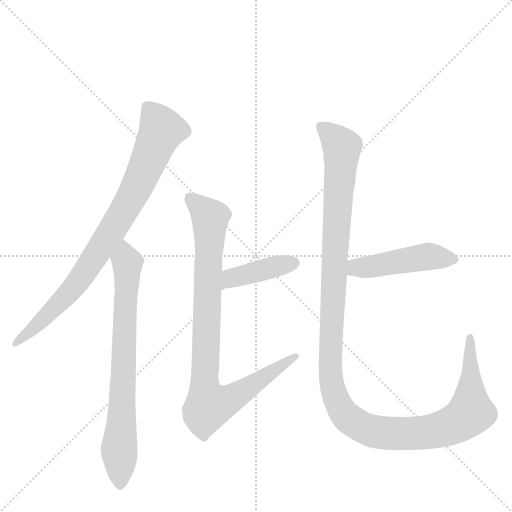
t = 0.00 s
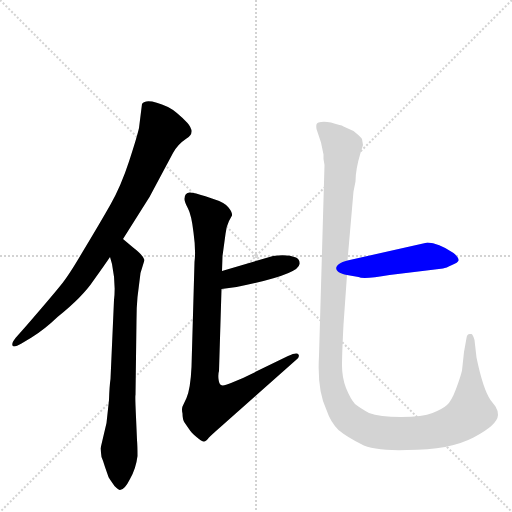
t = 3.96 s
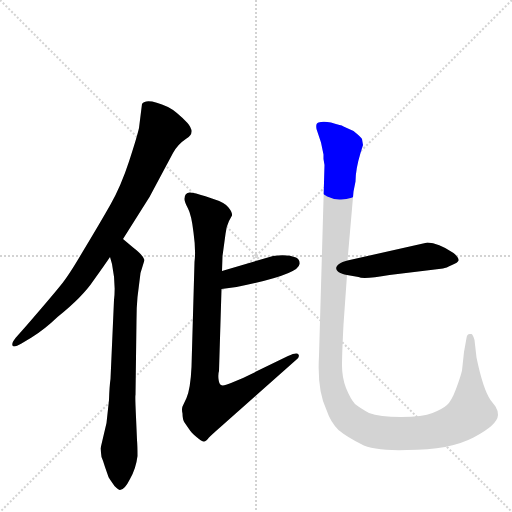
t = 4.15 s
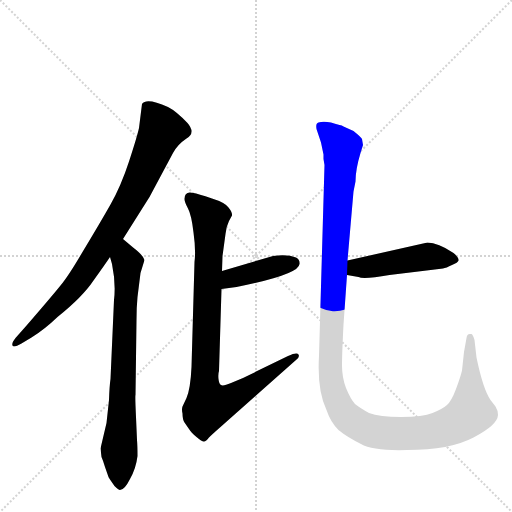
t = 4.33 s
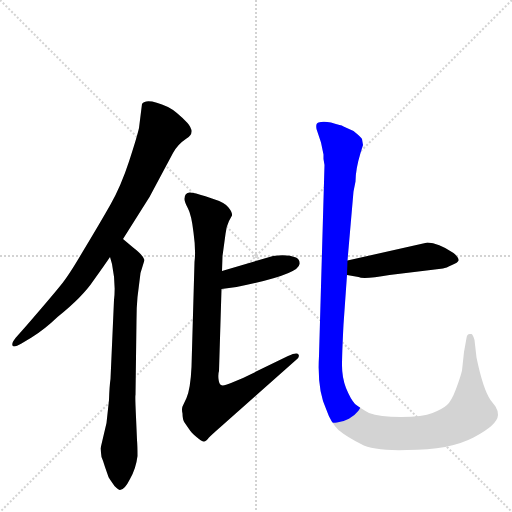
t = 4.51 s
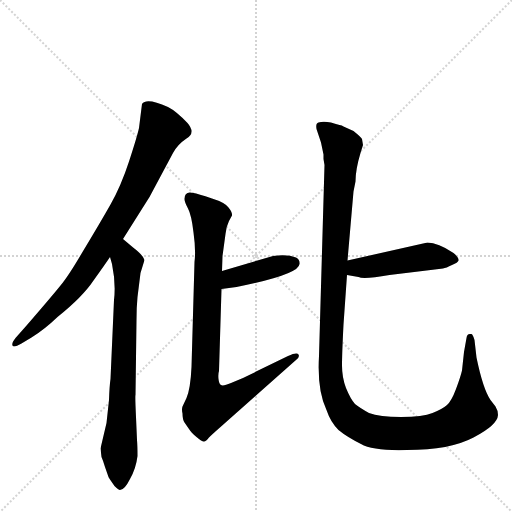
t = 5.25 s

The animated SVG that drew these frames (rendered in a browser with its animation timeline set to each time). Animation: 6 CSS @keyframes rules; one cycle of 5.25 s.

<svg version="1.1" viewBox="0 0 1024 1024" xmlns="http://www.w3.org/2000/svg">
  <g stroke="lightgray" stroke-dasharray="1,1" stroke-width="1" transform="scale(4, 4)">
    <line x1="0" y1="0" x2="256" y2="256"></line>
    <line x1="256" y1="0" x2="0" y2="256"></line>
    <line x1="128" y1="0" x2="128" y2="256"></line>
    <line x1="0" y1="128" x2="256" y2="128"></line>
  </g>
  <g transform="scale(1, -1) translate(0, -860)">
    <style type="text/css">
      
        @keyframes keyframes0 {
          from {
            stroke: blue;
            stroke-dashoffset: 836;
            stroke-width: 128;
          }
          73% {
            animation-timing-function: step-end;
            stroke: blue;
            stroke-dashoffset: 0;
            stroke-width: 128;
          }
          to {
            stroke: black;
            stroke-width: 1024;
          }
        }
        #make-me-a-hanzi-animation-0 {
          animation: keyframes0 0.9303385416666666s both;
          animation-delay: 0s;
          animation-timing-function: linear;
        }
      
        @keyframes keyframes1 {
          from {
            stroke: blue;
            stroke-dashoffset: 739;
            stroke-width: 128;
          }
          71% {
            animation-timing-function: step-end;
            stroke: blue;
            stroke-dashoffset: 0;
            stroke-width: 128;
          }
          to {
            stroke: black;
            stroke-width: 1024;
          }
        }
        #make-me-a-hanzi-animation-1 {
          animation: keyframes1 0.8513997395833334s both;
          animation-delay: 0.9303385416666666s;
          animation-timing-function: linear;
        }
      
        @keyframes keyframes2 {
          from {
            stroke: blue;
            stroke-dashoffset: 403;
            stroke-width: 128;
          }
          57% {
            animation-timing-function: step-end;
            stroke: blue;
            stroke-dashoffset: 0;
            stroke-width: 128;
          }
          to {
            stroke: black;
            stroke-width: 1024;
          }
        }
        #make-me-a-hanzi-animation-2 {
          animation: keyframes2 0.5779622395833334s both;
          animation-delay: 1.78173828125s;
          animation-timing-function: linear;
        }
      
        @keyframes keyframes3 {
          from {
            stroke: blue;
            stroke-dashoffset: 889;
            stroke-width: 128;
          }
          74% {
            animation-timing-function: step-end;
            stroke: blue;
            stroke-dashoffset: 0;
            stroke-width: 128;
          }
          to {
            stroke: black;
            stroke-width: 1024;
          }
        }
        #make-me-a-hanzi-animation-3 {
          animation: keyframes3 0.9734700520833334s both;
          animation-delay: 2.3597005208333335s;
          animation-timing-function: linear;
        }
      
        @keyframes keyframes4 {
          from {
            stroke: blue;
            stroke-dashoffset: 467;
            stroke-width: 128;
          }
          60% {
            animation-timing-function: step-end;
            stroke: blue;
            stroke-dashoffset: 0;
            stroke-width: 128;
          }
          to {
            stroke: black;
            stroke-width: 1024;
          }
        }
        #make-me-a-hanzi-animation-4 {
          animation: keyframes4 0.6300455729166666s both;
          animation-delay: 3.333170572916667s;
          animation-timing-function: linear;
        }
      
        @keyframes keyframes5 {
          from {
            stroke: blue;
            stroke-dashoffset: 1274;
            stroke-width: 128;
          }
          81% {
            animation-timing-function: step-end;
            stroke: blue;
            stroke-dashoffset: 0;
            stroke-width: 128;
          }
          to {
            stroke: black;
            stroke-width: 1024;
          }
        }
        #make-me-a-hanzi-animation-5 {
          animation: keyframes5 1.2867838541666667s both;
          animation-delay: 3.9632161458333335s;
          animation-timing-function: linear;
        }
      
    </style>
    
      <path d="M 246 382 L 299 466 L 346 554 Q 355 571 373 583 Q 392 594 375 614 Q 352 638 336 646 Q 293 665 284 652 L 278 604 Q 274 586 258 537 Q 242 488 221 451 Q 200 414 165 356 Q 137 308 121 289 Q 105 269 54 210 L 31 184 Q 23 174 25 169 Q 27 164 43 173 L 63 185 Q 89 201 115 226 Q 165 266 187 299 Q 210 331 220 346 L 246 382 Z" fill="lightgray"></path>
    
      <path d="M 201 -37 L 203 -54 Q 205 -58 210 -74 L 217 -94 Q 217 -95 229 -112 Q 237 -120 240 -120 Q 249 -120 260 -98 Q 272 -77 275 -52 Q 275 -32 274 -20 L 272 26 Q 270 69 271 70 L 273 220 Q 273 246 275 266 L 281 314 L 289 340 Q 287 349 265 366 L 246 382 C 223 401 212 375 220 346 L 224 332 Q 232 293 228 260 L 221 102 Q 219 89 218 60 L 213 14 L 201 -37 Z" fill="lightgray"></path>
    
      <path d="M 443 282 L 473 286 Q 598 311 599 332 Q 600 341 592 345 Q 575 352 546 348 L 444 318 C 415 310 413 278 443 282 Z" fill="lightgray"></path>
    
      <path d="M 389 336 L 383 126 Q 381 83 373 64 L 365 47 Q 363 42 365 33 Q 365 21 369 15 L 378 2 Q 382 -5 393 -14 Q 405 -24 408 -23 Q 412 -23 418 -15 Q 425 -8 441 6 L 592 140 Q 600 146 597 151 Q 594 156 576 148 L 486 104 L 462 94 Q 446 87 442 90 Q 438 92 437 102 Q 436 112 438 118 L 443 282 L 444 318 L 445 348 L 451 392 Q 452 406 458 418 L 464 429 Q 465 435 457 445 Q 450 455 424 463 Q 395 473 387 474 Q 369 479 369 462 Q 369 456 376 443 Q 383 430 387 395 Q 392 359 389 336 Z" fill="lightgray"></path>
    
      <path d="M 694 310 L 717 306 Q 727 301 779 310 L 886 323 Q 892 324 904 330 Q 916 335 917 339 Q 918 345 907 354 Q 876 375 855 375 L 695 339 C 666 332 664 315 694 310 Z" fill="lightgray"></path>
    
      <path d="M 707 477 L 711 497 Q 711 521 721 554 L 726 570 L 724 582 Q 723 585 707 598 L 687 607 Q 684 610 679 610 Q 651 620 637 615 Q 631 614 633 602 L 642 575 L 647 551 L 647 542 L 649 530 L 638 148 Q 634 79 653 40 Q 661 16 677 0 Q 694 -14 722 -28 Q 746 -42 814 -40 Q 900 -40 947 -15 Q 995 10 996 30 Q 996 39 991 47 L 981 60 Q 966 82 953 145 L 949 180 Q 947 187 945 190 Q 944 193 941 192 Q 934 193 933 184 L 928 156 L 924 119 Q 921 106 912 82 Q 903 58 894 50 Q 885 42 865 34 Q 846 26 802 26 Q 759 26 738 34 Q 720 44 710 52 Q 701 62 692 84 Q 684 105 684 129 Q 684 152 687 211 L 694 310 L 695 339 L 707 477 Z" fill="lightgray"></path>
    
    
      <clipPath id="make-me-a-hanzi-clip-0">
        <path d="M 246 382 L 299 466 L 346 554 Q 355 571 373 583 Q 392 594 375 614 Q 352 638 336 646 Q 293 665 284 652 L 278 604 Q 274 586 258 537 Q 242 488 221 451 Q 200 414 165 356 Q 137 308 121 289 Q 105 269 54 210 L 31 184 Q 23 174 25 169 Q 27 164 43 173 L 63 185 Q 89 201 115 226 Q 165 266 187 299 Q 210 331 220 346 L 246 382 Z"></path>
      </clipPath>
      <path clip-path="url(#make-me-a-hanzi-clip-0)" d="M 294 645 L 324 600 L 248 439 L 151 290 L 80 215 L 29 172" fill="none" id="make-me-a-hanzi-animation-0" stroke-dasharray="708 1416" stroke-linecap="round"></path>
    
      <clipPath id="make-me-a-hanzi-clip-1">
        <path d="M 201 -37 L 203 -54 Q 205 -58 210 -74 L 217 -94 Q 217 -95 229 -112 Q 237 -120 240 -120 Q 249 -120 260 -98 Q 272 -77 275 -52 Q 275 -32 274 -20 L 272 26 Q 270 69 271 70 L 273 220 Q 273 246 275 266 L 281 314 L 289 340 Q 287 349 265 366 L 246 382 C 223 401 212 375 220 346 L 224 332 Q 232 293 228 260 L 221 102 Q 219 89 218 60 L 213 14 L 201 -37 Z"></path>
      </clipPath>
      <path clip-path="url(#make-me-a-hanzi-clip-1)" d="M 246 373 L 255 329 L 238 -38 L 240 -109" fill="none" id="make-me-a-hanzi-animation-1" stroke-dasharray="611 1222" stroke-linecap="round"></path>
    
      <clipPath id="make-me-a-hanzi-clip-2">
        <path d="M 443 282 L 473 286 Q 598 311 599 332 Q 600 341 592 345 Q 575 352 546 348 L 444 318 C 415 310 413 278 443 282 Z"></path>
      </clipPath>
      <path clip-path="url(#make-me-a-hanzi-clip-2)" d="M 450 288 L 471 306 L 587 334" fill="none" id="make-me-a-hanzi-animation-2" stroke-dasharray="275 550" stroke-linecap="round"></path>
    
      <clipPath id="make-me-a-hanzi-clip-3">
        <path d="M 389 336 L 383 126 Q 381 83 373 64 L 365 47 Q 363 42 365 33 Q 365 21 369 15 L 378 2 Q 382 -5 393 -14 Q 405 -24 408 -23 Q 412 -23 418 -15 Q 425 -8 441 6 L 592 140 Q 600 146 597 151 Q 594 156 576 148 L 486 104 L 462 94 Q 446 87 442 90 Q 438 92 437 102 Q 436 112 438 118 L 443 282 L 444 318 L 445 348 L 451 392 Q 452 406 458 418 L 464 429 Q 465 435 457 445 Q 450 455 424 463 Q 395 473 387 474 Q 369 479 369 462 Q 369 456 376 443 Q 383 430 387 395 Q 392 359 389 336 Z"></path>
      </clipPath>
      <path clip-path="url(#make-me-a-hanzi-clip-3)" d="M 381 464 L 420 424 L 409 114 L 418 49 L 465 65 L 592 147" fill="none" id="make-me-a-hanzi-animation-3" stroke-dasharray="761 1522" stroke-linecap="round"></path>
    
      <clipPath id="make-me-a-hanzi-clip-4">
        <path d="M 694 310 L 717 306 Q 727 301 779 310 L 886 323 Q 892 324 904 330 Q 916 335 917 339 Q 918 345 907 354 Q 876 375 855 375 L 695 339 C 666 332 664 315 694 310 Z"></path>
      </clipPath>
      <path clip-path="url(#make-me-a-hanzi-clip-4)" d="M 701 317 L 712 325 L 854 347 L 907 340" fill="none" id="make-me-a-hanzi-animation-4" stroke-dasharray="339 678" stroke-linecap="round"></path>
    
      <clipPath id="make-me-a-hanzi-clip-5">
        <path d="M 707 477 L 711 497 Q 711 521 721 554 L 726 570 L 724 582 Q 723 585 707 598 L 687 607 Q 684 610 679 610 Q 651 620 637 615 Q 631 614 633 602 L 642 575 L 647 551 L 647 542 L 649 530 L 638 148 Q 634 79 653 40 Q 661 16 677 0 Q 694 -14 722 -28 Q 746 -42 814 -40 Q 900 -40 947 -15 Q 995 10 996 30 Q 996 39 991 47 L 981 60 Q 966 82 953 145 L 949 180 Q 947 187 945 190 Q 944 193 941 192 Q 934 193 933 184 L 928 156 L 924 119 Q 921 106 912 82 Q 903 58 894 50 Q 885 42 865 34 Q 846 26 802 26 Q 759 26 738 34 Q 720 44 710 52 Q 701 62 692 84 Q 684 105 684 129 Q 684 152 687 211 L 694 310 L 695 339 L 707 477 Z"></path>
      </clipPath>
      <path clip-path="url(#make-me-a-hanzi-clip-5)" d="M 644 606 L 678 573 L 684 556 L 660 138 L 667 77 L 688 33 L 718 9 L 768 -6 L 856 -4 L 915 15 L 941 35 L 940 185" fill="none" id="make-me-a-hanzi-animation-5" stroke-dasharray="1146 2292" stroke-linecap="round"></path>
    
  </g>
</svg>
